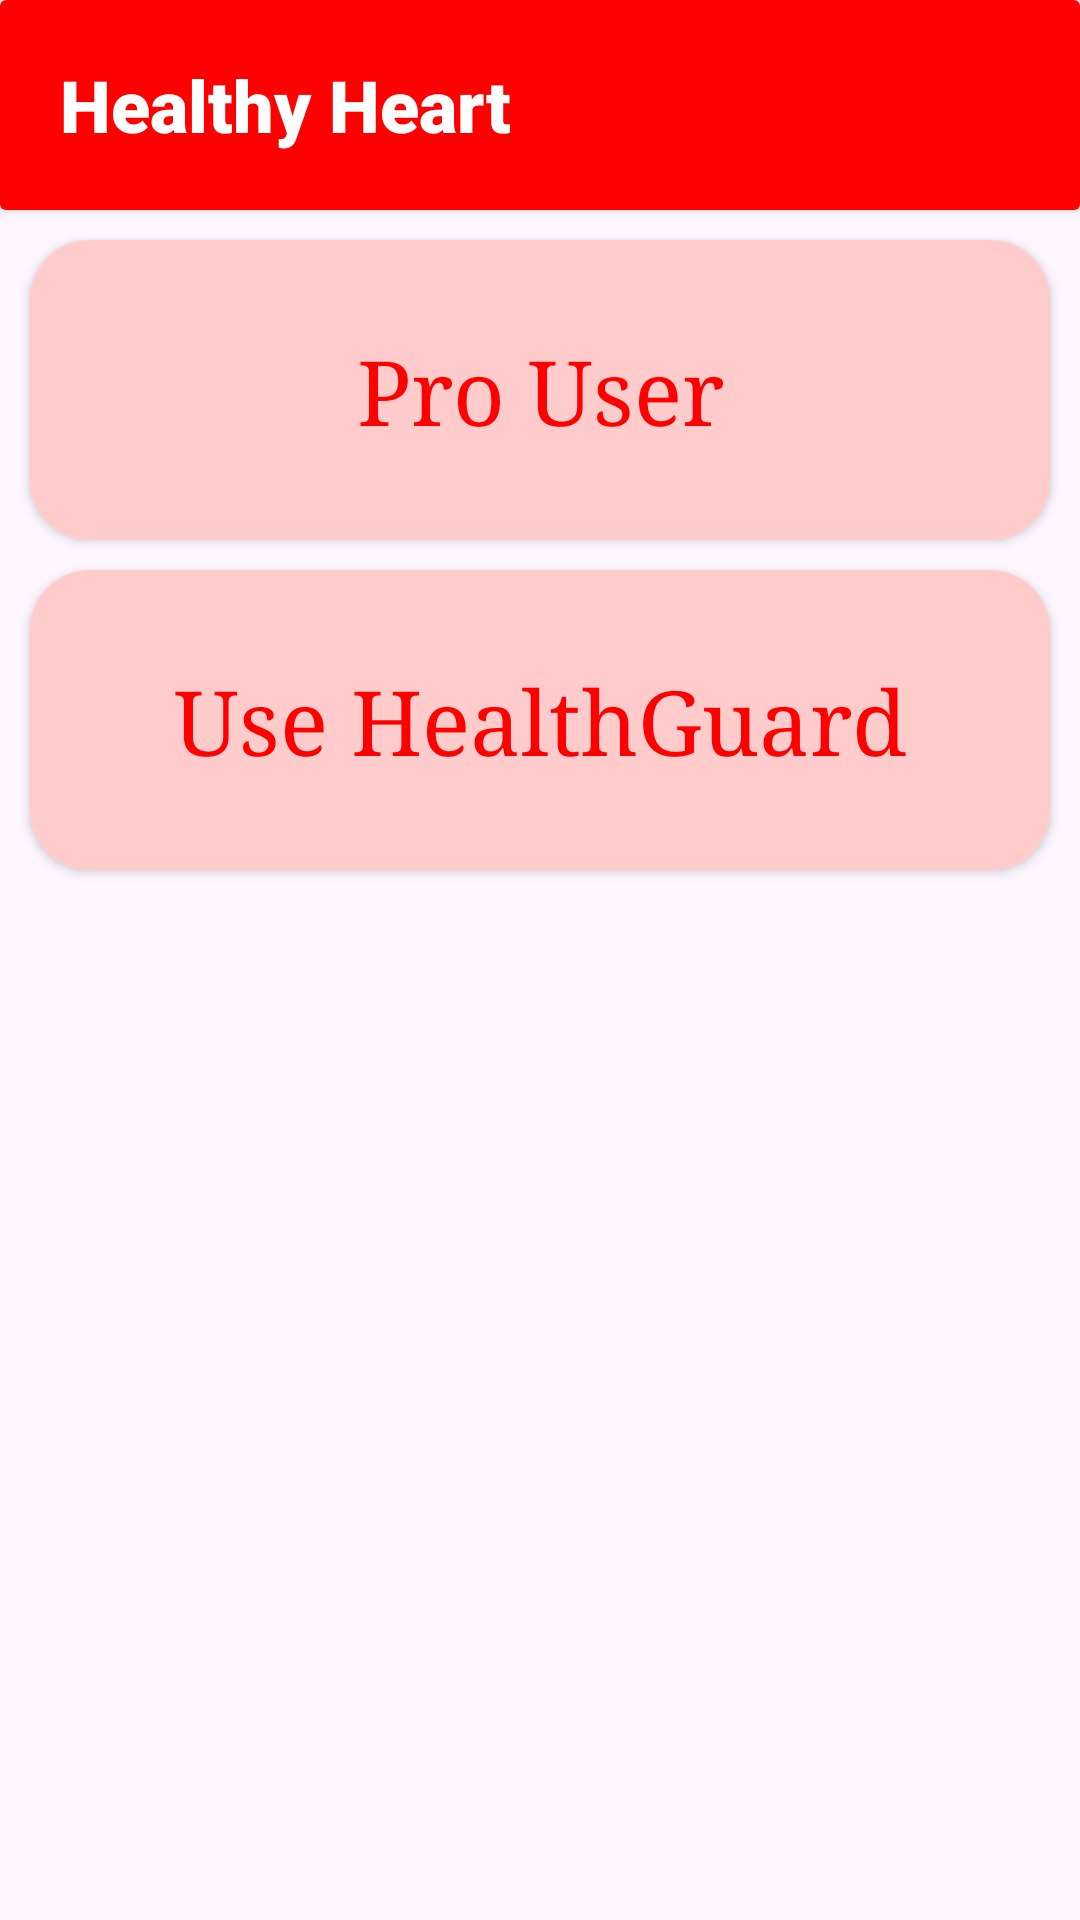

Produce the Android XML layout that renders to this screen, including the resource entries it uses.
<!-- AndroidManifest.xml: application theme Theme.HealthyHeartFinal -->
<!-- res/layout/cardio_checker_options.xml -->
<?xml version="1.0" encoding="utf-8"?>
<androidx.constraintlayout.widget.ConstraintLayout xmlns:android="http://schemas.android.com/apk/res/android"
    xmlns:app="http://schemas.android.com/apk/res-auto"
    xmlns:tools="http://schemas.android.com/tools"
    android:layout_width="match_parent"
    android:layout_height="match_parent"
    android:background="@drawable/wallpaper"
    tools:context=".CardioCheckerOptions">

    <LinearLayout
        android:id="@+id/linearLayout"
        android:layout_width="match_parent"
        android:layout_height="match_parent"
        android:background="@drawable/wallpaper"
        android:orientation="vertical">

        <androidx.cardview.widget.CardView
            android:layout_width="match_parent"
            android:layout_height="70dp">

            <TextView
                android:id="@+id/textView17"
                android:layout_width="match_parent"
                android:layout_height="match_parent"
                android:background="@color/red"
                android:fontFamily="sans-serif-black"
                android:gravity="center_vertical"
                android:paddingLeft="20dp"
                android:text="@string/appheading"
                android:textColor="@color/white"
                android:textSize="24sp" />
        </androidx.cardview.widget.CardView>

        <androidx.cardview.widget.CardView
            android:layout_width="match_parent"
            android:layout_height="wrap_content"
            android:layout_margin="10dp"
            app:cardCornerRadius="20dp">

            <TextView
                android:id="@+id/textView5"
                android:layout_width="match_parent"
                android:layout_height="100dp"
                android:background="@color/lightred"
                android:fontFamily="serif"
                android:gravity="center_horizontal|center_vertical"
                android:onClick="goToProUser"
                android:text="Pro User"
                android:textColor="@color/red"
                android:textSize="30sp" />
        </androidx.cardview.widget.CardView>

        <androidx.cardview.widget.CardView
            android:layout_width="match_parent"
            android:layout_height="wrap_content"
            android:layout_marginLeft="10dp"
            android:layout_marginRight="10dp"
            app:cardCornerRadius="20dp">

            <TextView
                android:id="@+id/textView4"
                android:layout_width="match_parent"
                android:layout_height="100dp"
                android:background="@color/lightred"
                android:fontFamily="serif"
                android:gravity="center_horizontal|center_vertical"
                android:onClick="goToHealthguard"
                android:text="Use HealthGuard"
                android:textColor="@color/red"
                android:textSize="30sp" />
        </androidx.cardview.widget.CardView>

        <Button
            android:id="@+id/button2"
            android:layout_width="70dp"
            android:layout_height="70dp"
            android:layout_marginLeft="300dp"
            android:layout_marginTop="420dp"
            android:background="@drawable/finalhelpicon"
            android:foreground="@drawable/finalhelpicon"
            android:text="Button" />

    </LinearLayout>

</androidx.constraintlayout.widget.ConstraintLayout>
<!-- resources referenced by this layout -->
<resources>
  <color name="lightred">#ffcccb</color>
  <color name="red">#ff0000</color>
  <color name="white">#FFFFFFFF</color>
  <string name="appheading">Healthy Heart</string>
  <style name="Theme.HealthyHeartFinal" parent="Base.Theme.HealthyHeartFinal" />
  <style name="Base.Theme.HealthyHeartFinal" parent="Theme.Material3.DayNight.NoActionBar">
          
           <item name="colorPrimary">@color/red</item>
      </style>
</resources>
